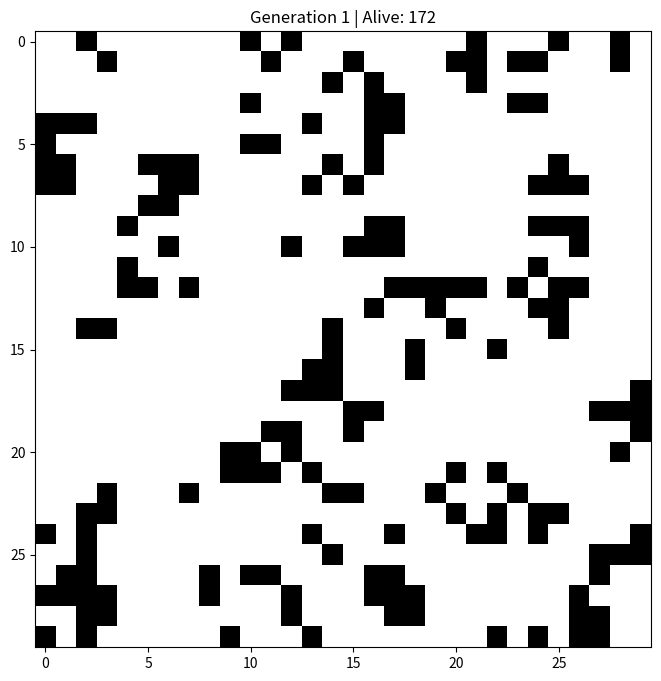

Source code (Python):
import random
from collections import defaultdict
from itertools import product

import matplotlib.pyplot as plt
from matplotlib.animation import FuncAnimation


class PurePythonGameOfLife:
    def __init__(self, initial_state=None, size=50, density=0.2):
        """
        Initialize the Game of Life with either:
        - A 2D list (list of lists) as initial_state, or
        - Random state with given size and density

        Args:
            initial_state: 2D list of 0s and 1s representing the initial grid
            size: Used if initial_state is None (creates size x size grid)
            density: Used if initial_state is None (probability of cell being alive)
        """
        if initial_state is not None:
            # Validate and store the initial state
            if not all(len(row) == len(initial_state[0]) for row in initial_state):
                raise ValueError("All rows in initial_state must have the same length")

            self.size = len(initial_state)
            self.live_cells = set()

            for i, row in enumerate(initial_state):
                for j, val in enumerate(row):
                    if val:
                        self.live_cells.add((i, j))
        else:
            # Create random initial state
            self.size = size
            self.live_cells = set()

            for i in range(size):
                for j in range(size):
                    if random.random() < density:
                        self.live_cells.add((i, j))

        # All 8 possible neighbor offsets
        self.neighbor_offsets = list(product([-1, 0, 1], repeat=2))
        self.neighbor_offsets.remove((0, 0))  # Remove center cell

    def count_neighbors(self):
        """Count neighbors for each cell using a dictionary"""
        neighbor_counts = defaultdict(int)

        for i, j in self.live_cells:
            for di, dj in self.neighbor_offsets:
                ni, nj = (i + di) % self.size, (j + dj) % self.size  # Wrap around
                neighbor_counts[(ni, nj)] += 1

        return neighbor_counts

    def update(self):
        """Update the grid according to Game of Life rules"""
        neighbor_counts = self.count_neighbors()
        new_live_cells = set()

        # Check all cells that are alive or have living neighbors
        all_cells = self.live_cells.union(neighbor_counts.keys())

        for i, j in all_cells:
            count = neighbor_counts.get((i, j), 0)
            is_alive = (i, j) in self.live_cells

            # Apply Conway's rules
            if is_alive and (count == 2 or count == 3):
                new_live_cells.add((i, j))
            elif not is_alive and count == 3:
                new_live_cells.add((i, j))

        self.live_cells = new_live_cells

    def get_list_grid(self):
        """Return the current state as a Python list of lists"""
        grid = [[0 for _ in range(self.size)] for _ in range(self.size)]

        for i, j in self.live_cells:
            grid[i][j] = 1

        return grid

    def visualize(self, frames=100):
        """Visualize the game with animation"""
        fig, ax = plt.subplots(figsize=(8, 8))
        img = ax.imshow(self.get_list_grid(), cmap="binary", interpolation="nearest")

        def animate(i):
            self.update()
            img.set_array(self.get_list_grid())
            ax.set_title(f"Generation {i+1} | Alive: {len(self.live_cells)}")
            return (img,)

        ani = FuncAnimation(fig, animate, frames=frames, interval=200, blit=True)
        plt.show()
        return ani


# Example usage:

# Option 1: Initialize with a 2D list
glider = [[0, 1, 0], [0, 0, 1], [1, 1, 1]]

game = PurePythonGameOfLife(initial_state=glider)
print("Initial state:")
for row in game.get_list_grid():
    print(row)

# Run some generations
game.update()
print("\nAfter 1 generation:")
for row in game.get_list_grid():
    print(row)

# Option 2: Visualize a random game
random_game = PurePythonGameOfLife(size=30, density=0.2)
random_game.visualize(frames=50)
